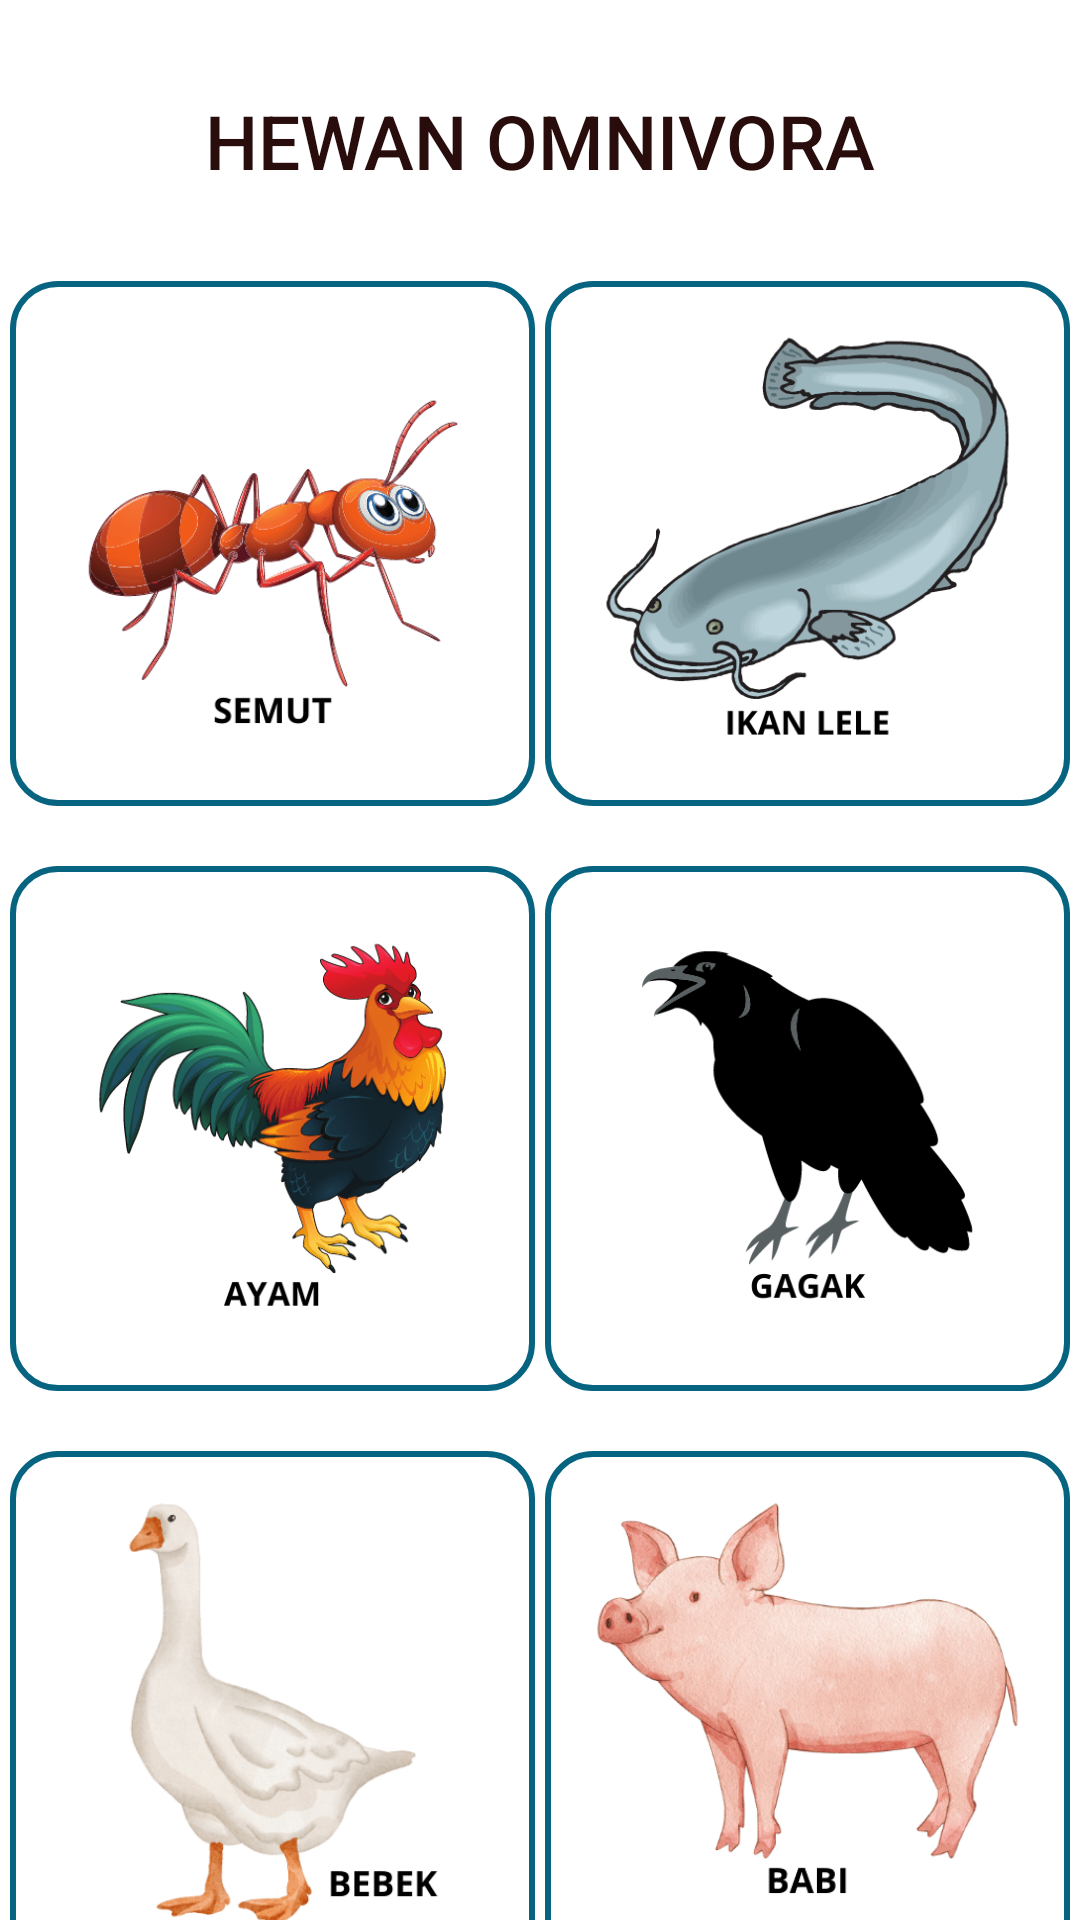

Produce the Android XML layout that renders to this screen, including the resource entries it uses.
<!-- AndroidManifest.xml: application theme Theme.Ausapp -->
<!-- res/layout/activity_omnivora.xml -->
<?xml version="1.0" encoding="utf-8"?>
<androidx.constraintlayout.widget.ConstraintLayout xmlns:android="http://schemas.android.com/apk/res/android"
    xmlns:app="http://schemas.android.com/apk/res-auto"
    xmlns:tools="http://schemas.android.com/tools"
    android:layout_width="match_parent"
    android:layout_height="match_parent"
    tools:context=".OmnivoraActivity">

    <TextView
        android:id="@+id/text_omnivora"
        android:layout_width="wrap_content"
        android:layout_height="wrap_content"
        android:fontFamily="sans-serif-medium"
        android:text="HEWAN OMNIVORA"
        android:textColor="#290D0D"
        android:textSize="25sp"
        android:layout_marginTop="30dp"
        app:layout_constraintEnd_toEndOf="parent"
        app:layout_constraintStart_toStartOf="parent"
        app:layout_constraintTop_toTopOf="parent" />

    <ImageView
        android:id="@+id/imgAnt"
        android:layout_width="175dp"
        android:layout_height="175dp"
        android:layout_marginTop="30dp"
        android:src="@drawable/ant"
        android:background="@drawable/rectangle1"
        app:layout_constraintStart_toStartOf="parent"
        app:layout_constraintEnd_toStartOf="@id/imgCatfish"
        app:layout_constraintTop_toBottomOf="@+id/text_omnivora" />

    <ImageView
        android:id="@+id/imgCatfish"
        android:layout_width="175dp"
        android:layout_height="175dp"
        android:layout_marginTop="30dp"
        android:padding="5dp"
        android:background="@drawable/rectangle1"
        android:src="@drawable/catfish"
        app:layout_constraintEnd_toEndOf="parent"
        app:layout_constraintStart_toEndOf="@+id/imgAnt"
        app:layout_constraintTop_toBottomOf="@+id/text_omnivora" />

    <ImageView
        android:id="@+id/imgChicken"
        android:layout_width="175dp"
        android:layout_height="175dp"
        android:layout_marginTop="20dp"
        android:padding="5dp"
        android:background="@drawable/rectangle1"
        android:src="@drawable/chicken"
        app:layout_constraintStart_toStartOf="parent"
        app:layout_constraintEnd_toStartOf="@id/imgCrow"
        app:layout_constraintTop_toBottomOf="@+id/imgAnt" />

    <ImageView
        android:id="@+id/imgCrow"
        android:layout_width="175dp"
        android:layout_height="175dp"
        android:layout_marginTop="20dp"
        android:padding="5dp"
        android:background="@drawable/rectangle1"
        android:src="@drawable/crow"
        app:layout_constraintEnd_toEndOf="parent"
        app:layout_constraintStart_toEndOf="@+id/imgChicken"
        app:layout_constraintTop_toBottomOf="@+id/imgCatfish" />

    <ImageView
        android:id="@+id/imgDuck"
        android:layout_width="175dp"
        android:layout_height="175dp"
        android:layout_marginTop="20dp"
        android:src="@drawable/duck"
        android:background="@drawable/rectangle1"
        app:layout_constraintStart_toStartOf="parent"
        app:layout_constraintEnd_toStartOf="@id/imgPig"
        app:layout_constraintTop_toBottomOf="@+id/imgChicken" />

    <ImageView
        android:id="@+id/imgPig"
        android:layout_width="175dp"
        android:layout_height="175dp"
        android:layout_marginTop="20dp"
        android:background="@drawable/rectangle1"
        android:src="@drawable/pig"
        app:layout_constraintEnd_toEndOf="parent"
        app:layout_constraintStart_toEndOf="@id/imgDuck"
        app:layout_constraintTop_toBottomOf="@+id/imgCrow" />

</androidx.constraintlayout.widget.ConstraintLayout>
<!-- resources referenced by this layout -->
<resources>
  <!-- drawable ant: png bitmap (drawable-v24, 26446 bytes) -->
  <!-- drawable catfish: png bitmap (drawable-v24, 26678 bytes) -->
  <!-- drawable chicken: png bitmap (drawable-v24, 35662 bytes) -->
  <!-- drawable crow: png bitmap (drawable-v24, 9920 bytes) -->
  <!-- drawable duck: png bitmap (drawable-v24, 39650 bytes) -->
  <!-- drawable pig: png bitmap (drawable-v24, 66903 bytes) -->
  <!-- drawable rectangle1 (drawable) -->
  <?xml version="1.0" encoding="utf-8"?>
  <shape xmlns:android="http://schemas.android.com/apk/res/android"
      android:shape="rectangle">
  
      <stroke
          android:width="2dp"
          android:color="#076481">
      </stroke>
  
      <corners android:radius="15dp">
      </corners>
  
  </shape>
  <style name="Theme.Ausapp" parent="Theme.MaterialComponents.DayNight.DarkActionBar">
          
          <item name="colorPrimary">@color/color_blue3</item>
          <item name="colorPrimaryVariant">@color/color_blue2</item>
          <item name="colorOnPrimary">@color/white</item>
          
          <item name="colorSecondary">@color/teal_200</item>
          <item name="colorSecondaryVariant">@color/teal_700</item>
          <item name="colorOnSecondary">@color/black</item>
          
          <item name="android:statusBarColor" tools:targetApi="l">?attr/colorPrimaryVariant</item>
          
      </style>
  <color name="color_blue3">#076481</color>
  <color name="color_blue2">#1392BA</color>
  <color name="white">#FFFFFFFF</color>
  <color name="teal_200">#FF03DAC5</color>
  <color name="teal_700">#FF018786</color>
  <color name="black">#FF000000</color>
</resources>
